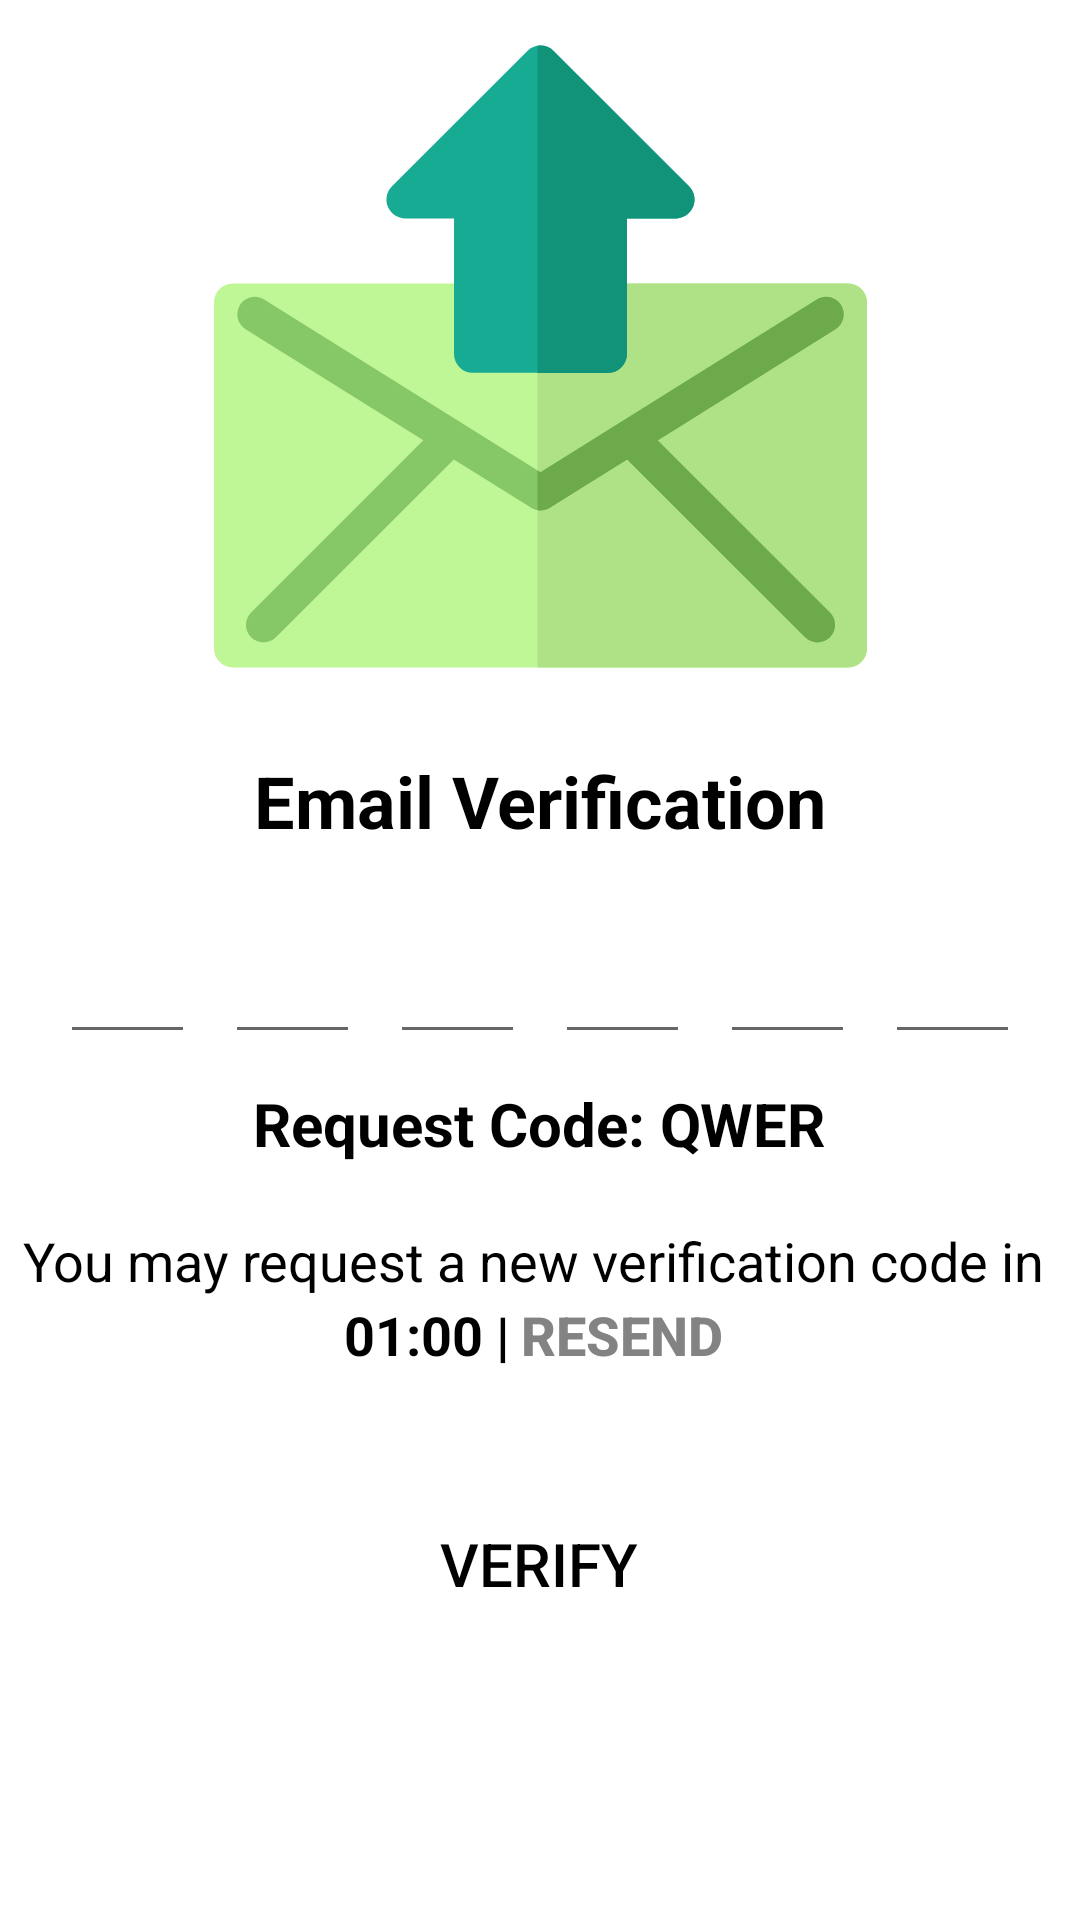

The Android layout XML behind this screen, and the referenced resources:
<!-- AndroidManifest.xml: application theme Theme.MyPrice -->
<!-- res/layout/activity_otpverification.xml -->
<?xml version="1.0" encoding="utf-8"?>
<LinearLayout xmlns:android="http://schemas.android.com/apk/res/android"
    xmlns:app="http://schemas.android.com/apk/res-auto"
    xmlns:tools="http://schemas.android.com/tools"
    android:layout_width="match_parent"
    android:layout_height="match_parent"
    android:gravity="center"
    android:orientation="vertical"
    tools:context=".OTPverification">

    <LinearLayout
        android:layout_width="match_parent"
        android:layout_height="296dp"
        android:layout_marginTop="-70dp"
        android:orientation="vertical">

        <ImageView
            android:id="@+id/imageView"
            android:layout_width="match_parent"
            android:layout_height="172dp"
            android:layout_weight="1"
            app:srcCompat="@drawable/ic_email_svgrepo_com" />

        <TextView
            android:id="@+id/textView"
            android:layout_width="match_parent"
            android:layout_height="wrap_content"
            android:layout_weight="1"
            android:gravity="center"
            android:text="Email Verification"
            android:textColor="@color/black"
            android:textSize="24sp"
            android:textStyle="bold" />

    </LinearLayout>

    <LinearLayout
        android:layout_width="match_parent"
        android:layout_height="55dp"
        android:orientation="horizontal">

        <EditText
            android:id="@+id/et_otp1_otp"
            android:layout_width="wrap_content"
            android:layout_height="wrap_content"
            android:layout_marginLeft="20dp"
            android:layout_marginRight="10dp"
            android:layout_weight="1"
            android:defaultFocusHighlightEnabled="false"
            android:ems="10"
            android:focusedByDefault="true"
            android:inputType="number"
            android:maxLength="1"
            android:textAlignment="center"
            android:textColor="@color/black"
            android:textSize="21sp" />

        <EditText
            android:id="@+id/et_otp2_otp"
            android:layout_width="wrap_content"
            android:layout_height="wrap_content"
            android:layout_weight="1"
            android:ems="10"
            android:inputType="number"
            android:maxLength="1"
            android:textAlignment="center"
            android:textColor="@color/black"
            android:textSize="21sp" />

        <EditText
            android:id="@+id/et_otp3_otp"
            android:layout_width="wrap_content"
            android:layout_height="wrap_content"
            android:layout_marginLeft="10dp"
            android:layout_weight="1"
            android:ems="10"
            android:inputType="number"
            android:maxLength="1"
            android:textAlignment="center"
            android:textColor="@color/black"
            android:textSize="21sp" />

        <EditText
            android:id="@+id/et_otp4_otp"
            android:layout_width="wrap_content"
            android:layout_height="wrap_content"
            android:layout_marginLeft="10dp"
            android:layout_weight="1"
            android:ems="10"
            android:inputType="number"
            android:maxLength="1"
            android:textAlignment="center"
            android:textColor="@color/black"
            android:textSize="21sp" />

        <EditText
            android:id="@+id/et_otp5_otp"
            android:layout_width="wrap_content"
            android:layout_height="wrap_content"
            android:layout_marginLeft="10dp"
            android:layout_weight="1"
            android:ems="10"
            android:inputType="number"
            android:maxLength="1"
            android:textAlignment="center"
            android:textColor="@color/black"
            android:textSize="21sp" />

        <EditText
            android:id="@+id/et_otp6_otp"
            android:layout_width="wrap_content"
            android:layout_height="wrap_content"
            android:layout_marginLeft="10dp"
            android:layout_marginRight="20dp"
            android:layout_weight="1"
            android:ems="10"
            android:inputType="number"
            android:maxLength="1"
            android:textAlignment="center"
            android:textColor="@color/black"
            android:textSize="21sp" />

    </LinearLayout>

    <TextView
        android:id="@+id/tv_requestcode_otp"
        android:layout_width="wrap_content"
        android:layout_height="wrap_content"
        android:text="Request Code: QWER"
        android:textColor="@color/black"
        android:textSize="20sp"
        android:textStyle="bold" />

    <TextView
        android:id="@+id/textView7"
        android:layout_width="wrap_content"
        android:layout_height="wrap_content"
        android:layout_marginTop="20dp"
        android:text="You may request a new verification code in "
        android:textAlignment="textEnd"
        android:textColor="@color/black"
        android:textSize="18sp" />

    <LinearLayout
        android:layout_width="match_parent"
        android:layout_height="wrap_content"
        android:gravity="center"
        android:orientation="horizontal">

        <TextView
            android:id="@+id/tv_countdown_otp"
            android:layout_width="wrap_content"
            android:layout_height="wrap_content"
            android:text="01:00 |"
            android:textColor="@color/black"
            android:textSize="18sp"
            android:textStyle="bold" />

        <androidx.appcompat.widget.AppCompatButton
            android:id="@+id/btn_resend_otp"
            android:layout_width="75dp"
            android:layout_height="25dp"
            android:background="#00FFFFFF"
            android:text="Resend"
            android:textColor="#838383"
            android:textSize="18sp"
            android:textStyle="bold" />
    </LinearLayout>

    <LinearLayout
        android:layout_width="match_parent"
        android:layout_height="wrap_content"
        android:orientation="vertical">

        <androidx.appcompat.widget.AppCompatButton
            android:id="@+id/btn_verify_otp"
            android:layout_width="253dp"
            android:layout_height="wrap_content"
            android:layout_gravity="center"
            android:layout_marginTop="40dp"
            android:layout_marginBottom="15dp"
            android:background="@drawable/enterdata"
            android:backgroundTint="@color/lightgreen"
            android:text="Verify"
            android:textColor="@color/black"
            android:textSize="20sp" />

    </LinearLayout>

</LinearLayout>
<!-- resources referenced by this layout -->
<resources>
  <color name="black">#FF000000</color>
  <color name="lightgreen">#FF89FF00</color>
  <!-- drawable ic_email_svgrepo_com: vector/xml drawable (drawable, 2178 chars, omitted) -->
  <style name="Theme.MyPrice" parent="Theme.MaterialComponents.Light.NoActionBar">
          
          <item name="android:forceDarkAllowed" tools:targetApi="q">false</item>
          <item name="colorPrimary">@color/purple_500</item>
          <item name="colorPrimaryVariant">@color/purple_700</item>
          <item name="colorOnPrimary">@color/white</item>
          
          <item name="colorSecondary">@color/teal_200</item>
          <item name="colorSecondaryVariant">@color/teal_700</item>
          <item name="colorOnSecondary">@color/black</item>
          
          <item name="android:statusBarColor" tools:targetApi="l">?attr/colorPrimaryVariant</item>
          
      </style>
  <color name="purple_500">#FF6200EE</color>
  <color name="purple_700">#FF3700B3</color>
  <color name="white">#FFFFFFFF</color>
  <color name="teal_200">#FF03DAC5</color>
  <color name="teal_700">#FF018786</color>
</resources>
